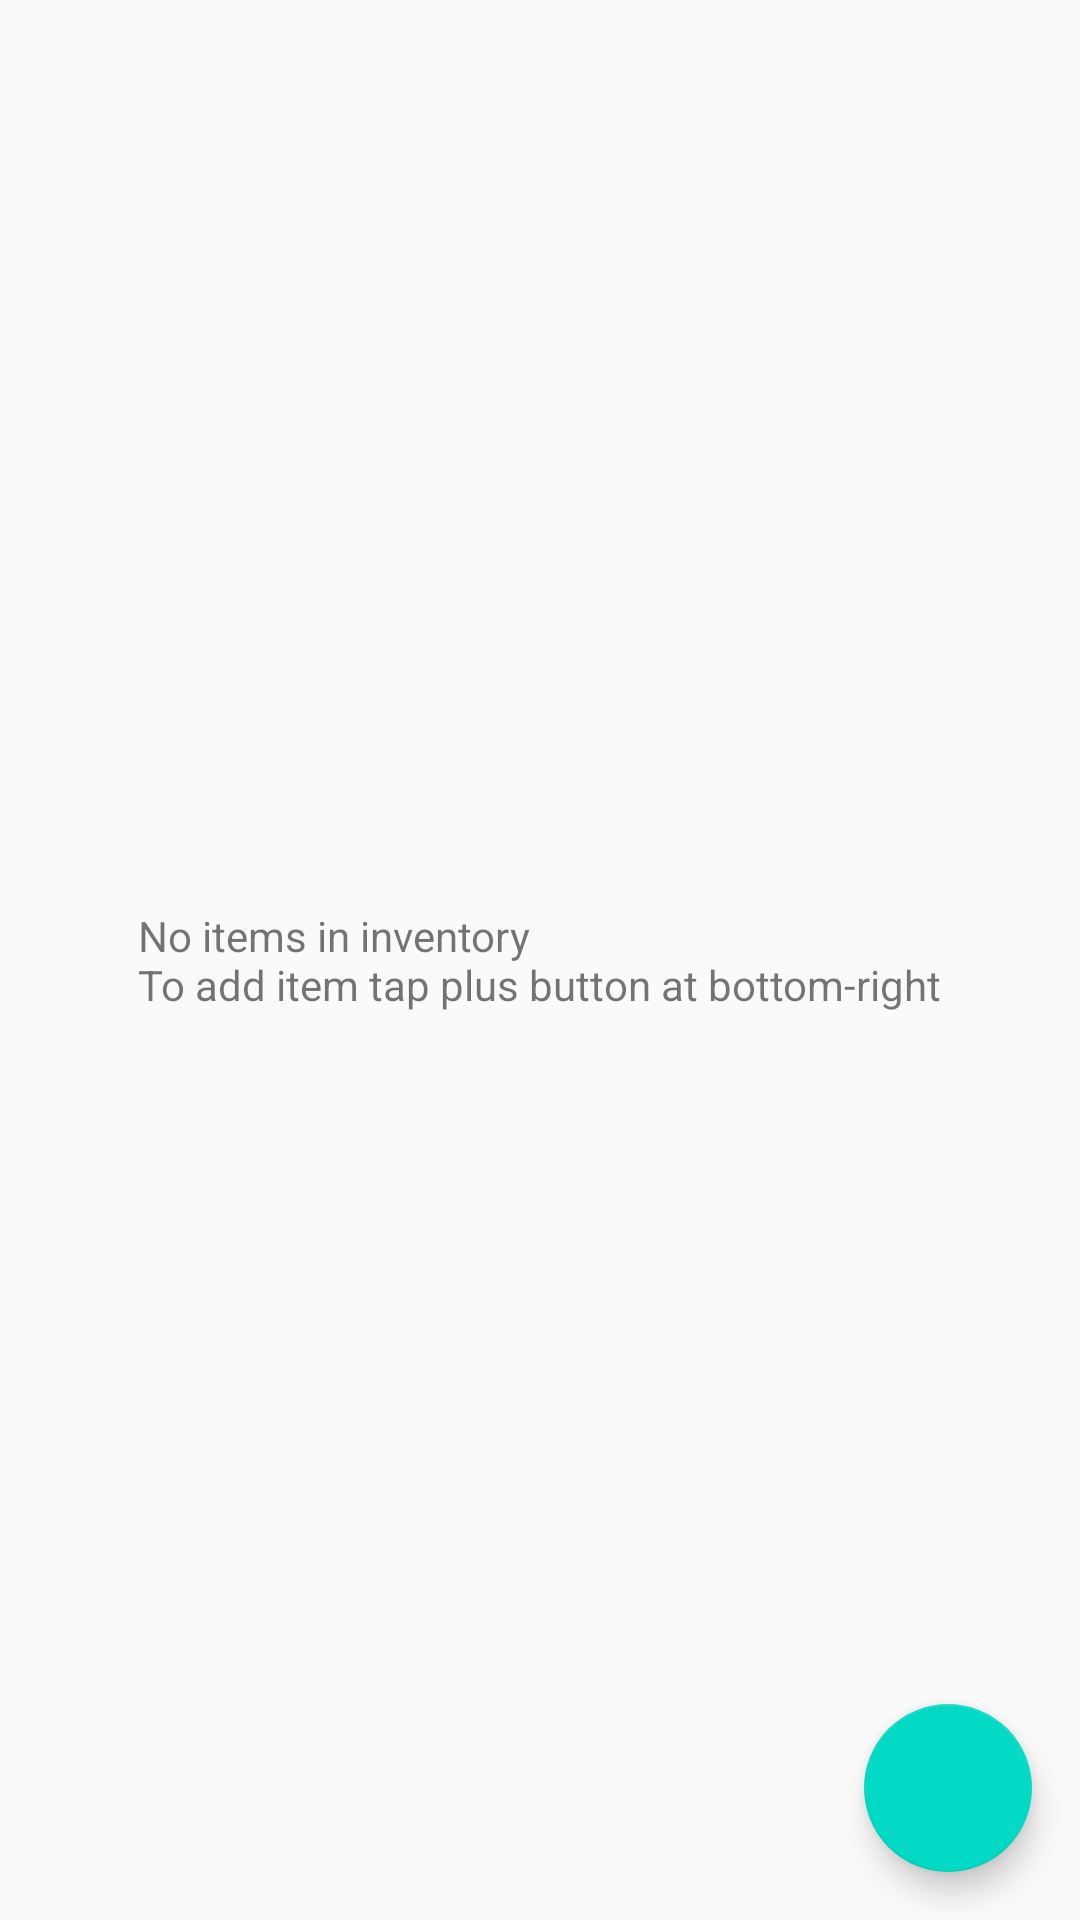

Produce the Android XML layout that renders to this screen, including the resource entries it uses.
<!-- AndroidManifest.xml: application theme AppTheme -->
<!-- res/layout/activity_catalog.xml -->
<?xml version="1.0" encoding="utf-8"?>
<RelativeLayout
    xmlns:android="http://schemas.android.com/apk/res/android"
    xmlns:tools="http://schemas.android.com/tools"
    android:layout_width="match_parent"
    android:layout_height="match_parent"
    tools:context=".CatalogActivity">

    <ListView
        android:id="@+id/list_view_catalog"
        android:layout_width="match_parent"
        android:layout_height="match_parent" />

    <android.support.design.widget.FloatingActionButton
        android:id="@+id/fab"
        android:layout_width="wrap_content"
        android:layout_height="wrap_content"
        android:layout_alignParentBottom="true"
        android:layout_alignParentRight="true"
        android:layout_margin="@dimen/fab_padding"
        android:src="@drawable/ic_add" />

    <RelativeLayout
        android:id="@+id/empty_view"
        android:layout_width="wrap_content"
        android:layout_height="wrap_content"
        android:layout_centerInParent="true">

        <TextView
            android:id="@+id/empty_text"
            android:layout_width="wrap_content"
            android:layout_height="wrap_content"
            android:text="@string/empty_text" />
    </RelativeLayout>

</RelativeLayout>
<!-- resources referenced by this layout -->
<resources>
  <dimen name="fab_padding">16dp</dimen>
  <string name="empty_text">No items in inventory\nTo add item tap plus button at bottom-right</string>
  <style name="AppTheme" parent="Theme.AppCompat.Light.DarkActionBar">
          
          <item name="colorPrimary">@color/colorPrimary</item>
          <item name="colorPrimaryDark">@color/colorPrimaryDark</item>
          <item name="colorAccent">@color/colorAccent</item>
      </style>
  <!-- not gathered from this repository: default colours our renderer supplied (Android Studio template values) -->
  <color name="colorPrimary">#FF6200EE</color>
  <color name="colorPrimaryDark">#FF3700B3</color>
  <color name="colorAccent">#FF03DAC5</color>
</resources>
